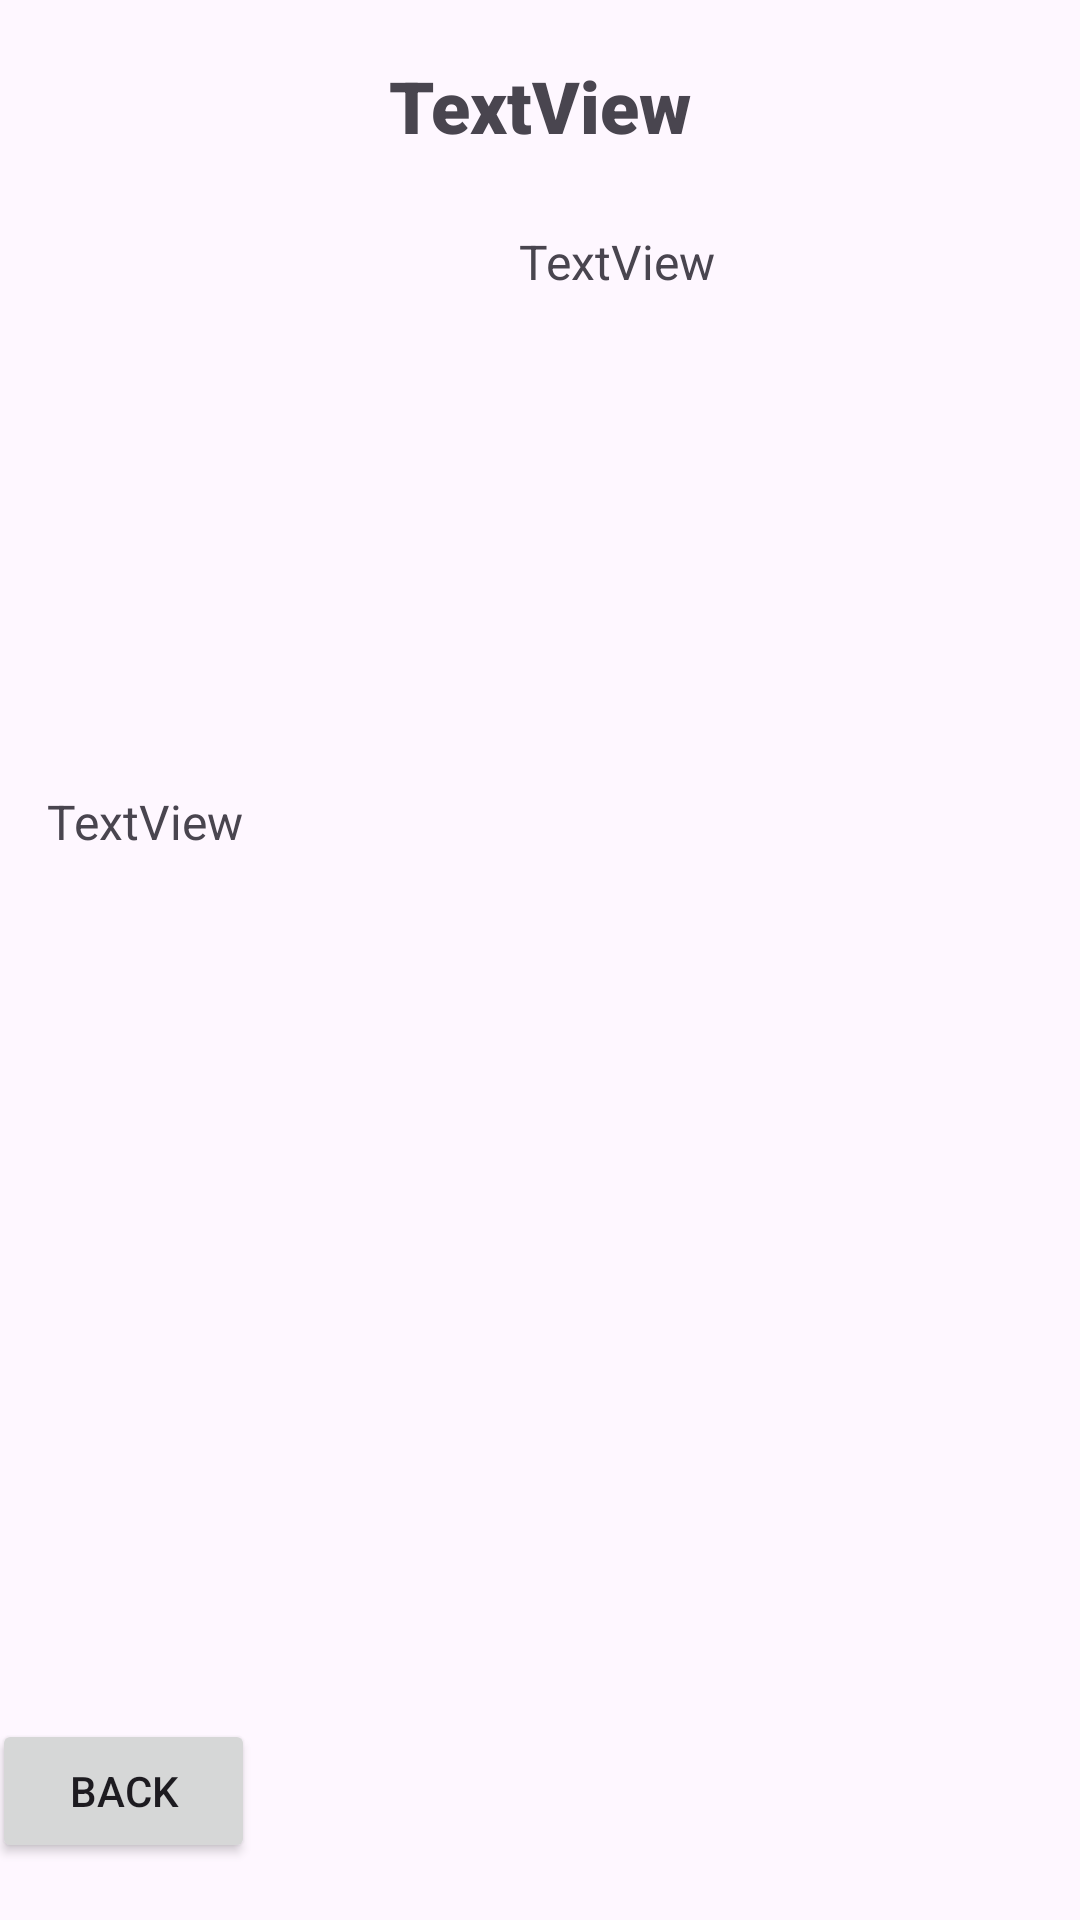

Reconstruct the res/layout file that produces this screen, plus the resources it refers to.
<!-- AndroidManifest.xml: application theme Theme.ActividadAPI -->
<!-- res/layout/activity_single_movie.xml -->
<?xml version="1.0" encoding="utf-8"?>
<androidx.constraintlayout.widget.ConstraintLayout xmlns:android="http://schemas.android.com/apk/res/android"
    xmlns:app="http://schemas.android.com/apk/res-auto"
    xmlns:tools="http://schemas.android.com/tools"
    android:id="@+id/back"
    android:layout_width="match_parent"
    android:layout_height="match_parent"
    tools:context=".SingleMovie">

    <TextView
        android:id="@+id/Title"
        android:layout_width="109dp"
        android:layout_height="38dp"
        android:layout_marginStart="155dp"
        android:layout_marginEnd="147dp"
        android:fontFamily="sans-serif-black"
        android:text="TextView"
        android:textSize="24sp"
        app:layout_constraintBottom_toTopOf="@+id/Year"
        app:layout_constraintEnd_toEndOf="parent"
        app:layout_constraintStart_toStartOf="parent"
        app:layout_constraintTop_toTopOf="parent"
        app:layout_constraintVertical_bias="0.494" />

    <TextView
        android:id="@+id/Year"
        android:layout_width="wrap_content"
        android:layout_height="0dp"
        android:layout_marginStart="173dp"
        android:layout_marginEnd="173dp"
        android:layout_marginBottom="52dp"
        android:text="TextView"
        android:textSize="16sp"
        app:layout_constraintBottom_toTopOf="@+id/image"
        app:layout_constraintEnd_toEndOf="parent"
        app:layout_constraintHorizontal_bias="0.0"
        app:layout_constraintStart_toStartOf="parent" />

    <ImageView
        android:id="@+id/image"
        android:layout_width="wrap_content"
        android:layout_height="wrap_content"
        android:layout_marginStart="141dp"
        android:layout_marginTop="76dp"
        android:layout_marginEnd="142dp"
        app:layout_constraintEnd_toEndOf="parent"
        app:layout_constraintHorizontal_bias="0.0"
        app:layout_constraintStart_toStartOf="parent"
        app:layout_constraintTop_toBottomOf="@+id/Year"
        tools:srcCompat="@tools:sample/avatars" />

    <TextView
        android:id="@+id/introduction"
        android:layout_width="329dp"
        android:layout_height="272dp"
        android:layout_marginStart="41dp"
        android:layout_marginTop="64dp"
        android:layout_marginEnd="41dp"
        android:layout_marginBottom="80dp"
        android:text="TextView"
        android:textSize="16sp"
        app:layout_constraintBottom_toBottomOf="parent"
        app:layout_constraintEnd_toEndOf="parent"
        app:layout_constraintStart_toStartOf="parent"
        app:layout_constraintTop_toBottomOf="@+id/image" />

    <Button
        android:id="@+id/button"
        android:layout_width="wrap_content"
        android:layout_height="wrap_content"
        android:layout_marginStart="21dp"
        android:layout_marginTop="38dp"
        android:layout_marginEnd="299dp"
        android:layout_marginBottom="19dp"
        android:text="Back"
        app:layout_constraintBottom_toBottomOf="parent"
        app:layout_constraintEnd_toEndOf="parent"
        app:layout_constraintStart_toStartOf="parent"
        app:layout_constraintTop_toBottomOf="@+id/introduction" />
</androidx.constraintlayout.widget.ConstraintLayout>
<!-- resources referenced by this layout -->
<resources>
  <style name="Theme.ActividadAPI" parent="Base.Theme.ActividadAPI" />
  <style name="Base.Theme.ActividadAPI" parent="Theme.Material3.DayNight.NoActionBar">
          
          
      </style>
</resources>
